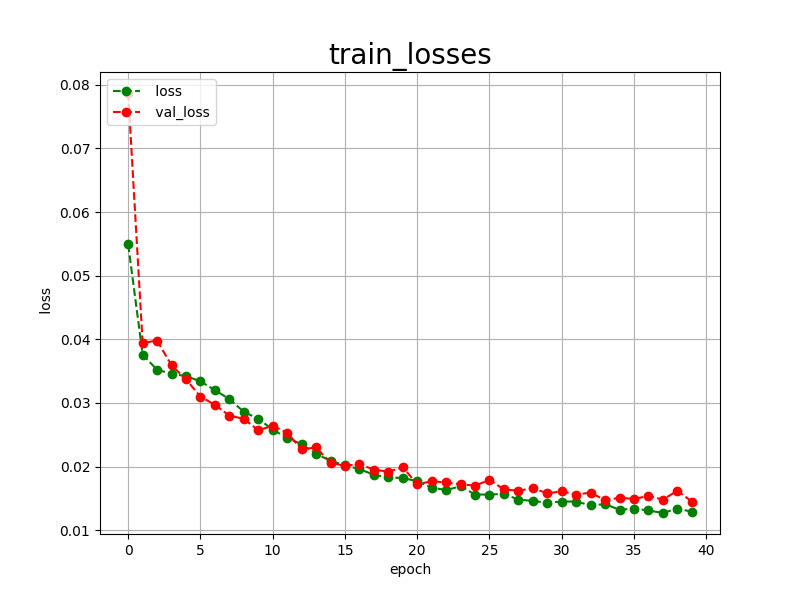

The file beside this chart, header and first rows:
epoch, loss, val_loss
0, 0.0549, 0.0787
1, 0.0376, 0.0394
2, 0.0352, 0.0398
3, 0.0346, 0.0359
4, 0.0342, 0.0337
5, 0.0334, 0.0310
6, 0.0320, 0.0297
7, 0.0306, 0.0280
8, 0.0286, 0.0275
9, 0.0275, 0.0257
10, 0.0258, 0.0264
11, 0.0245, 0.0253
12, 0.0235, 0.0227
13, 0.0220, 0.0230
14, 0.0209, 0.0206
15, 0.0202, 0.0201
16, 0.0196, 0.0204
17, 0.0187, 0.0195
18, 0.0183, 0.0192
19, 0.0182, 0.0199
20, 0.0177, 0.0172
21, 0.0167, 0.0177
22, 0.0163, 0.0175
23, 0.0169, 0.0172
24, 0.0156, 0.0170
25, 0.0156, 0.0179
26, 0.0157, 0.0164
27, 0.0148, 0.0162
28, 0.0146, 0.0166
29, 0.0143, 0.0158
30, 0.0145, 0.0161
31, 0.0145, 0.0156
32, 0.0139, 0.0159
33, 0.0141, 0.0147
34, 0.0132, 0.0151
35, 0.0134, 0.0149
36, 0.0131, 0.0154
37, 0.0127, 0.0148
38, 0.0134, 0.0162
39, 0.0129, 0.0145
